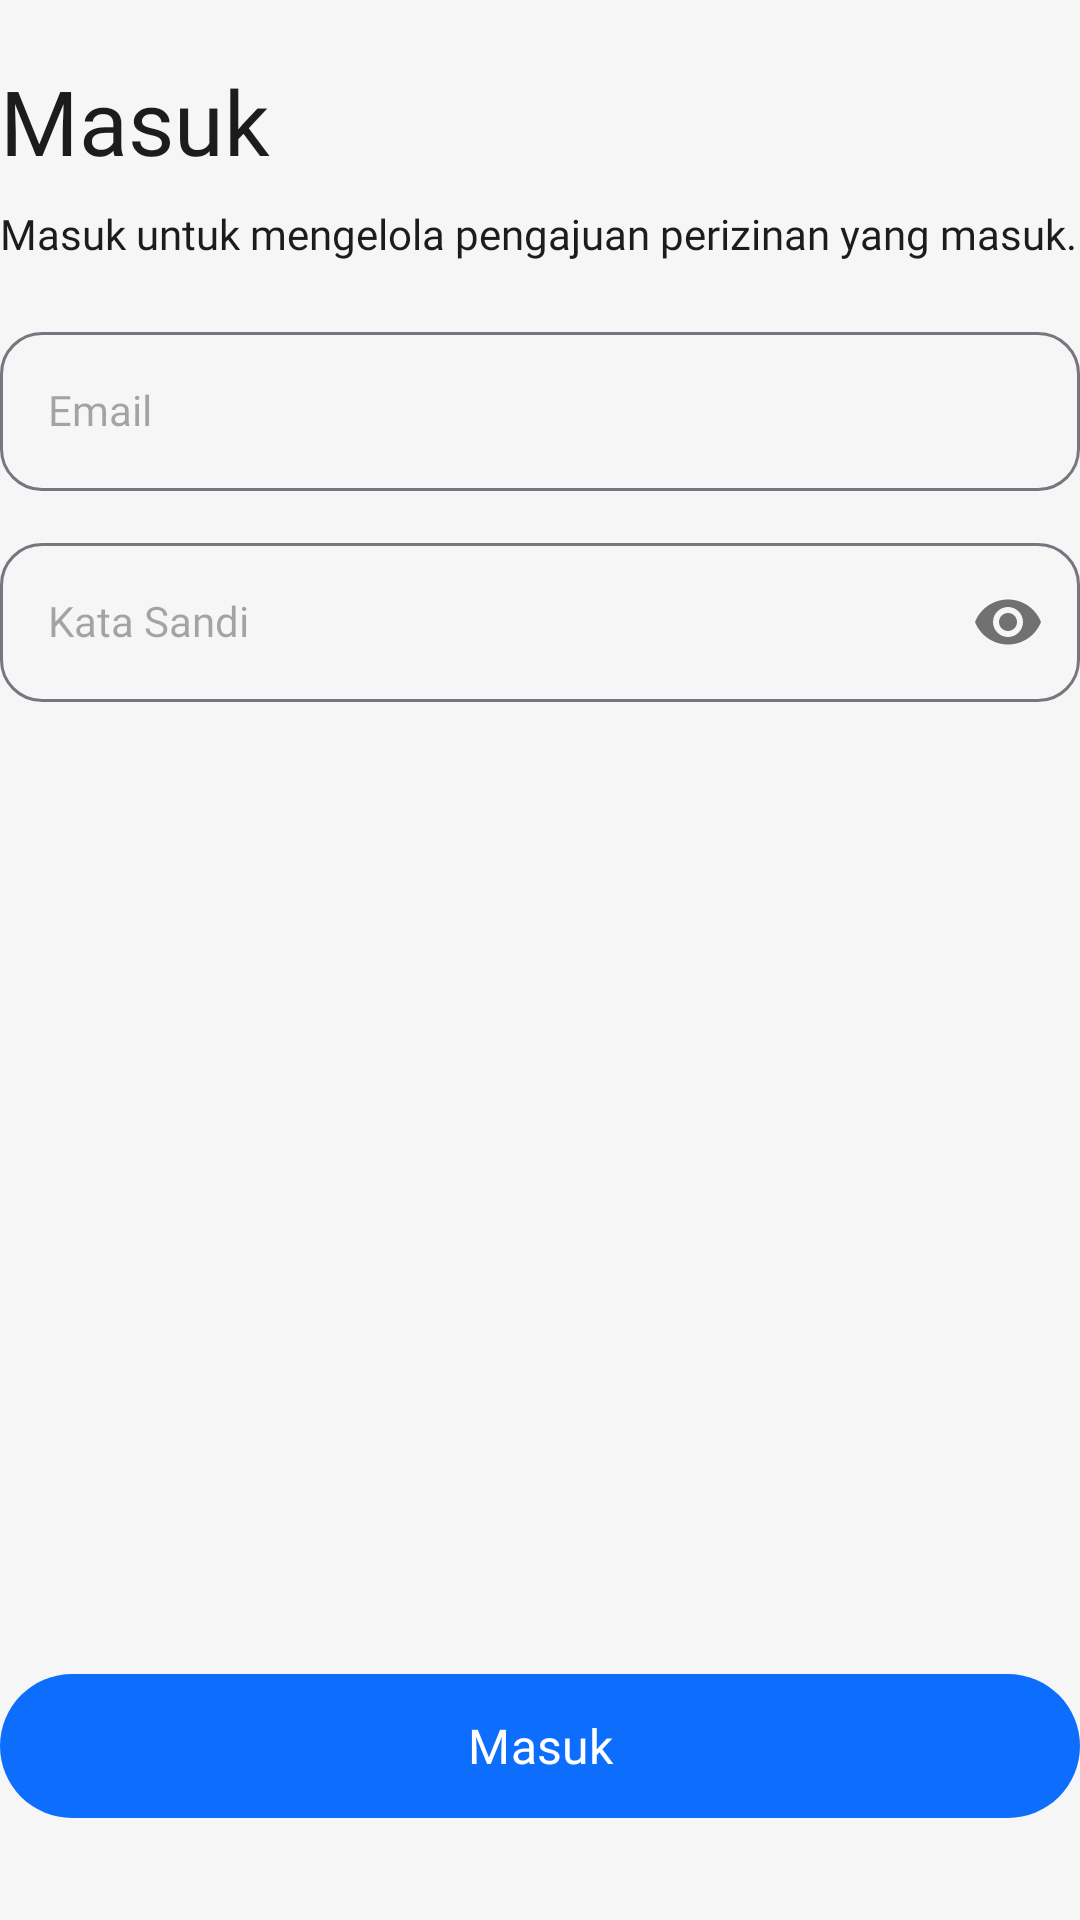

Write the Android layout XML for this screen, with the resource values it uses.
<!-- AndroidManifest.xml: application theme Theme.EPermoziApp -->
<!-- res/layout/fragment_login.xml -->
<?xml version="1.0" encoding="utf-8"?>
<FrameLayout xmlns:android="http://schemas.android.com/apk/res/android"
    xmlns:tools="http://schemas.android.com/tools"
    android:layout_width="match_parent"
    android:layout_height="match_parent"
    android:background="@color/bg"
    xmlns:app="http://schemas.android.com/apk/res-auto"
    tools:context=".presentation.admin_employee.auth.ui.LoginFragment">

    <RelativeLayout
        android:layout_width="match_parent"
        android:layout_height="match_parent">
        <androidx.core.widget.NestedScrollView
            android:layout_width="match_parent"
            android:layout_above="@id/rlBottom"
            android:layout_height="match_parent">
            <LinearLayout
                android:layout_width="match_parent"
                android:layout_height="wrap_content"
                android:orientation="vertical">
                <TextView
                    android:id="@+id/tvGreeting"
                    android:layout_width="match_parent"
                    android:layout_height="wrap_content"
                    android:text="@string/masuk"
                    android:layout_marginTop="20dp"
                    android:textSize="30sp"
                    android:textColor="@color/black"
                    android:fontFamily="@font/satoshi_bold"/>
                <TextView
                    android:layout_width="match_parent"
                    android:layout_height="wrap_content"
                    android:text="@string/masuk_untuk_mengelola"
                    android:layout_marginTop="8dp"
                    android:textSize="14sp"
                    android:textColor="@color/black"
                    android:fontFamily="@font/satoshi_regular"/>
                <com.google.android.material.textfield.TextInputLayout
                    android:layout_width="match_parent"
                    android:hint="@string/email"
                    android:layout_marginTop="18dp"
                    style="@style/text_input_layout_default_style"
                    android:id="@+id/etEmail"
                    android:layout_height="wrap_content">
                    <com.google.android.material.textfield.TextInputEditText
                        android:layout_width="match_parent"
                        style="@style/text_field_default_style"
                        android:inputType="textEmailAddress"
                        android:layout_height="wrap_content"/>
                </com.google.android.material.textfield.TextInputLayout>

                <com.google.android.material.textfield.TextInputLayout
                    android:layout_width="match_parent"
                    android:layout_marginTop="12dp"
                    style="@style/text_input_layout_default_style"
                    android:hint="@string/password"
                    android:id="@+id/etPassword"
                    app:passwordToggleEnabled="true"
                    android:layout_height="wrap_content">
                    <com.google.android.material.textfield.TextInputEditText
                        android:layout_width="match_parent"
                        android:inputType="textPassword"
                        android:maxHeight="1dp"
                        style="@style/text_field_default_style"
                        android:layout_height="wrap_content"/>
                </com.google.android.material.textfield.TextInputLayout>

            </LinearLayout>
        </androidx.core.widget.NestedScrollView>


        <RelativeLayout
            android:layout_width="match_parent"
            android:layout_marginTop="30dp"
            android:layout_marginBottom="30dp"
            android:layout_alignParentBottom="true"
            android:id="@+id/rlBottom"
            android:layout_height="wrap_content">
            <ProgressBar
                android:layout_width="24dp"
                android:indeterminateTint="@color/main"
                android:id="@+id/progressBar"
                android:visibility="gone"
                android:layout_centerInParent="true"
                android:layout_height="24dp"/>

            <com.google.android.material.button.MaterialButton
                android:layout_width="match_parent"
                android:id="@+id/btnLogin"
                android:fontFamily="@font/satoshi_bold"
                android:layout_height="56dp"
                android:textSize="16sp"
                android:text="@string/masuk"/>

        </RelativeLayout>

    </RelativeLayout>


</FrameLayout>
<!-- resources referenced by this layout -->
<resources>
  <color name="bg">#F6F6F6</color>
  <color name="black">#1C1C1E</color>
  <color name="main">#0d6efd</color>
  <string name="email">Email</string>
  <string name="masuk">Masuk</string>
  <string name="masuk_untuk_mengelola">
          Masuk untuk mengelola pengajuan perizinan yang masuk.
      </string>
  <string name="password">Kata Sandi</string>
  <style name="text_field_default_style" parent="Theme.Material3.Light.NoActionBar">
          <item name="fontFamily">@font/satoshi_medium</item>
          <item name="android:textSize">14sp</item>
          <item name="android:textColor">@color/black</item>
      </style>
  <style name="text_input_layout_default_style" parent="Theme.Material3.Light.NoActionBar">
          <item name="boxCornerRadiusBottomEnd">14dp</item>
          <item name="boxCornerRadiusTopEnd">14dp</item>
          <item name="boxCornerRadiusTopStart">14dp</item>
          <item name="boxCornerRadiusBottomStart">14dp</item>
      </style>
  <style name="Theme.EPermoziApp" parent="Base.Theme.EPermoziApp" />
  <style name="Base.Theme.EPermoziApp" parent="Theme.Material3.Light.NoActionBar">
           <item name="colorPrimary">@color/main</item>
      </style>
</resources>
